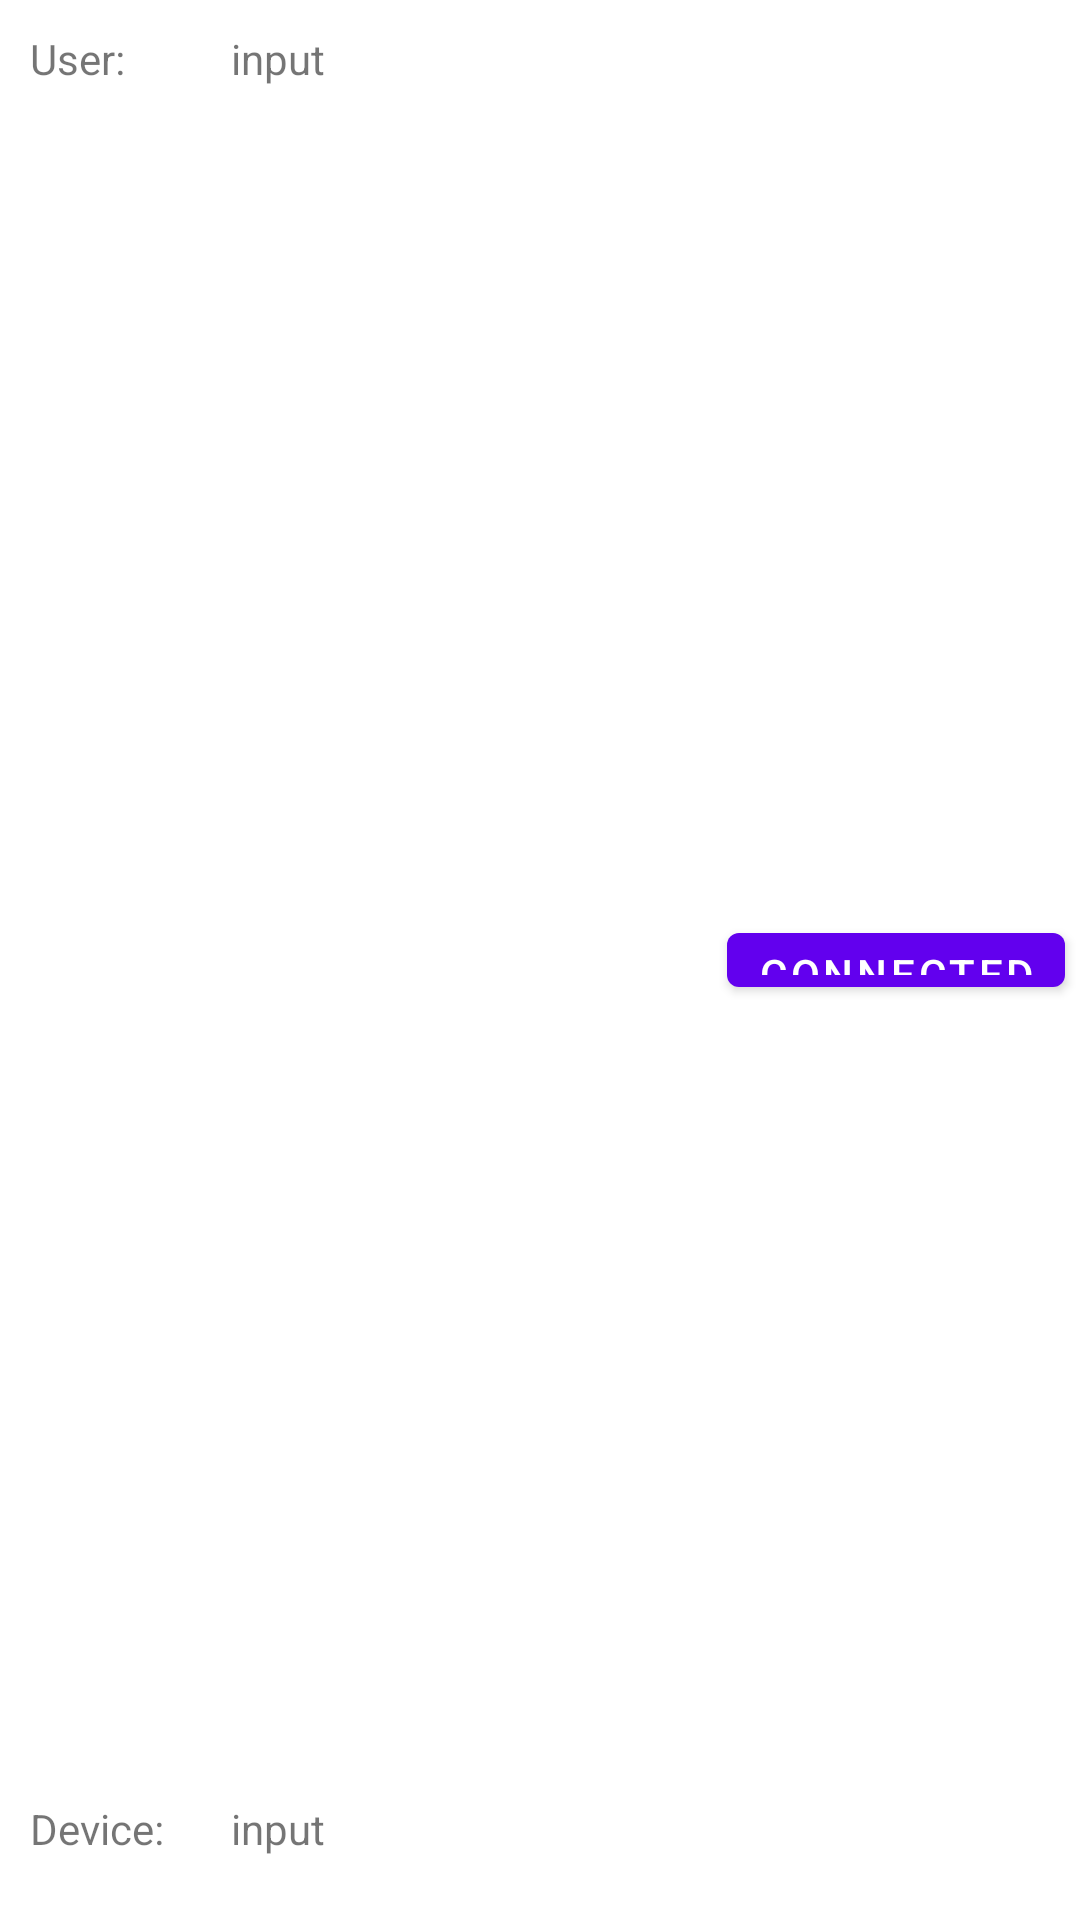

The Android layout XML behind this screen, and the referenced resources:
<!-- AndroidManifest.xml: application theme Theme.Chatto -->
<!-- res/layout/device_item_list.xml -->
<?xml version="1.0" encoding="utf-8"?>
<androidx.constraintlayout.widget.ConstraintLayout
    xmlns:android="http://schemas.android.com/apk/res/android"
    xmlns:app="http://schemas.android.com/apk/res-auto"
    xmlns:tools="http://schemas.android.com/tools"
    android:layout_width="match_parent"
    android:id="@+id/item_list"
    android:layout_height="100dp"
    android:layout_marginTop="5dp">

    <TextView
        android:id="@+id/userName"
        android:layout_width="52dp"
        android:layout_height="30dp"
        android:layout_margin="10dp"
        android:layout_marginStart="8dp"
        android:layout_marginTop="16dp"
        android:text="@string/item_username"
        android:textSize="@dimen/text_size"
        app:layout_constraintLeft_toLeftOf="parent"
        app:layout_constraintTop_toTopOf="parent" />

    <TextView
        android:id="@+id/input_userName"
        android:layout_width="wrap_content"
        android:layout_height="30dp"
        android:layout_margin="10dp"
        android:ellipsize="end"
        android:maxLength="12"
        android:paddingStart="5dp"
        android:paddingEnd="5dp"
        android:singleLine="true"
        android:text="@string/input"
        android:textSize="@dimen/text_size"
        app:layout_constraintBottom_toBottomOf="@+id/userName"
        app:layout_constraintRight_toRightOf="@id/userName"
        app:layout_constraintStart_toEndOf="@+id/userName"
        app:layout_constraintTop_toTopOf="@+id/userName" />


    <TextView
        android:id="@+id/deviceName"
        android:layout_width="52dp"
        android:layout_height="30dp"
        android:layout_margin="10dp"
        android:layout_marginStart="8dp"
        android:text="@string/item_deviceName"
        android:textSize="@dimen/text_size"
        app:layout_constraintBottom_toBottomOf="parent"
        app:layout_constraintStart_toStartOf="parent" />

    <TextView
        android:id="@+id/input_deviceName"
        android:layout_width="wrap_content"
        android:layout_height="30dp"
        android:layout_margin="10dp"
        android:ellipsize="end"
        android:maxLength="12"
        android:paddingStart="5dp"
        android:paddingEnd="5dp"
        android:singleLine="true"
        android:text="@string/input"

        android:textSize="@dimen/text_size"
        app:layout_constraintBottom_toBottomOf="@+id/deviceName"
        app:layout_constraintRight_toRightOf="@id/deviceName"
        app:layout_constraintStart_toEndOf="@+id/deviceName"
        app:layout_constraintTop_toTopOf="@+id/deviceName" />

    <com.google.android.material.button.MaterialButton
        android:id="@+id/item_button_status"
        android:layout_width="wrap_content"
        style="@style/Widget.Chatto.Button"
        android:layout_height="30dp"
        android:paddingStart="10dp"
        android:paddingEnd="10dp"
        android:layout_marginEnd="5dp"
        android:text="@string/item_connected"
        android:textSize="@dimen/text_size"
        app:layout_constraintBottom_toBottomOf="parent"
        app:layout_constraintTop_toTopOf="parent"
        app:layout_constraintEnd_toEndOf="parent"
        app:layout_constraintRight_toRightOf="parent" />

</androidx.constraintlayout.widget.ConstraintLayout>
<!-- resources referenced by this layout -->
<resources>
  <string name="input">input</string>
  <string name="item_connected">Connected</string>
  <string name="item_deviceName">Device:</string>
  <string name="item_username">User:</string>
  <style name="Widget.Chatto.Button" parent="Widget.MaterialComponents.Button">
          <item name="android:textColor">@color/white</item>
          <item name="backgroundTint">?attr/colorPrimary</item>
      </style>
  <style name="Theme.Chatto" parent="Theme.MaterialComponents.DayNight.DarkActionBar">
          
          <item name="colorPrimary">@color/purple_500</item>
          <item name="colorPrimaryVariant">@color/purple_700</item>
          <item name="colorOnPrimary">@color/white</item>
          
          <item name="colorSecondary">@color/teal_200</item>
          <item name="colorSecondaryVariant">@color/teal_700</item>
          <item name="colorOnSecondary">@color/black</item>
          
          <item name="android:statusBarColor" tools:targetApi="l">?attr/colorPrimaryVariant</item>
          
      </style>
  <color name="white">#FFFFFFFF</color>
  <color name="purple_500">#FF6200EE</color>
  <color name="purple_700">#FF3700B3</color>
  <color name="teal_200">#FF03DAC5</color>
  <color name="teal_700">#FF018786</color>
  <color name="black">#FF000000</color>
</resources>
